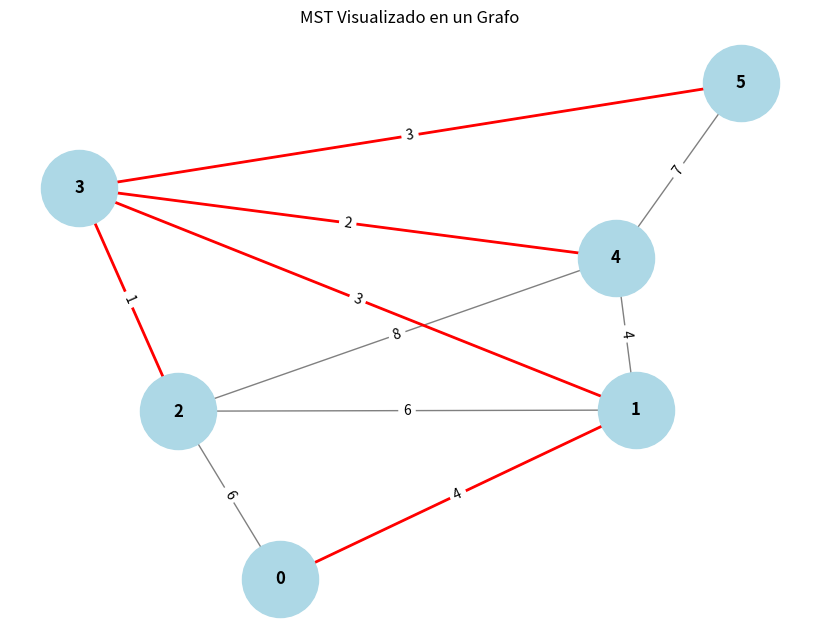

This figure's Python source:
import sys
import networkx as nx
import matplotlib.pyplot as plt

V = 6  # Número de vértices

# Función para seleccionar el vértice con el valor mínimo
def select_min_vertex(value, set_mst):
    minimum = sys.maxsize
    vertex = -1
    for i in range(V):
        if not set_mst[i] and value[i] < minimum:
            vertex = i
            minimum = value[i]
    return vertex

# Función para encontrar el MST
def find_mst(graph):
    parent = [-1] * V  # Almacena el MST
    value = [sys.maxsize] * V  # Usado para la relajación de los bordes
    set_mst = [False] * V  # True -> Vértice incluido en el MST

    # Asumimos que el punto de inicio es el Nodo-0
    value[0] = 0  # El nodo de inicio tiene valor 0 para ser seleccionado primero

    # Formamos el MST con (V-1) aristas
    for _ in range(V - 1):
        # Seleccionamos el mejor vértice aplicando el método codicioso
        u = select_min_vertex(value, set_mst)
        set_mst[u] = True  # Incluimos el nuevo vértice en el MST

        # Relajamos los vértices adyacentes (no incluidos en el MST)
        for j in range(V):
            if graph[u][j] != 0 and not set_mst[j] and graph[u][j] < value[j]:
                value[j] = graph[u][j]
                parent[j] = u

    # Imprimimos el MST
    edges = []
    for i in range(1, V):
        print(f'U->V: {parent[i]}->{i}  wt = {graph[parent[i]][i]}')
        edges.append((parent[i], i, graph[parent[i]][i]))

    # Visualización del grafo y el MST
    plot_graph(graph, edges)

# Función para visualizar el grafo y el MST
def plot_graph(graph, mst_edges):
    G = nx.Graph()

    # Agregamos los nodos y los bordes al grafo
    for i in range(V):
        for j in range(i+1, V):
            if graph[i][j] != 0:
                G.add_edge(i, j, weight=graph[i][j])

    # Dibujamos el grafo original
    pos = nx.spring_layout(G)
    plt.figure(figsize=(8, 6))
    nx.draw(G, pos, with_labels=True, node_color='lightblue', node_size=3000, font_size=12, font_weight='bold', edge_color='gray')

    # Dibujamos las aristas del MST
    mst = nx.Graph()
    mst.add_weighted_edges_from(mst_edges)
    nx.draw_networkx_edges(G, pos, edgelist=mst_edges, edge_color='red', width=2)

    # Mostramos las etiquetas de peso en las aristas
    labels = nx.get_edge_attributes(G, 'weight')
    nx.draw_networkx_edge_labels(G, pos, edge_labels=labels)

    plt.title("MST Visualizado en un Grafo")
    plt.show()

# Función principal
def main():
    graph = [
        [0, 4, 6, 0, 0, 0],
        [4, 0, 6, 3, 4, 0],
        [6, 6, 0, 1, 8, 0],
        [0, 3, 1, 0, 2, 3],
        [0, 4, 8, 2, 0, 7],
        [0, 0, 0, 3, 7, 0]
    ]
    
    find_mst(graph)

# Llamada a la función principal
if __name__ == "__main__":
    main()
